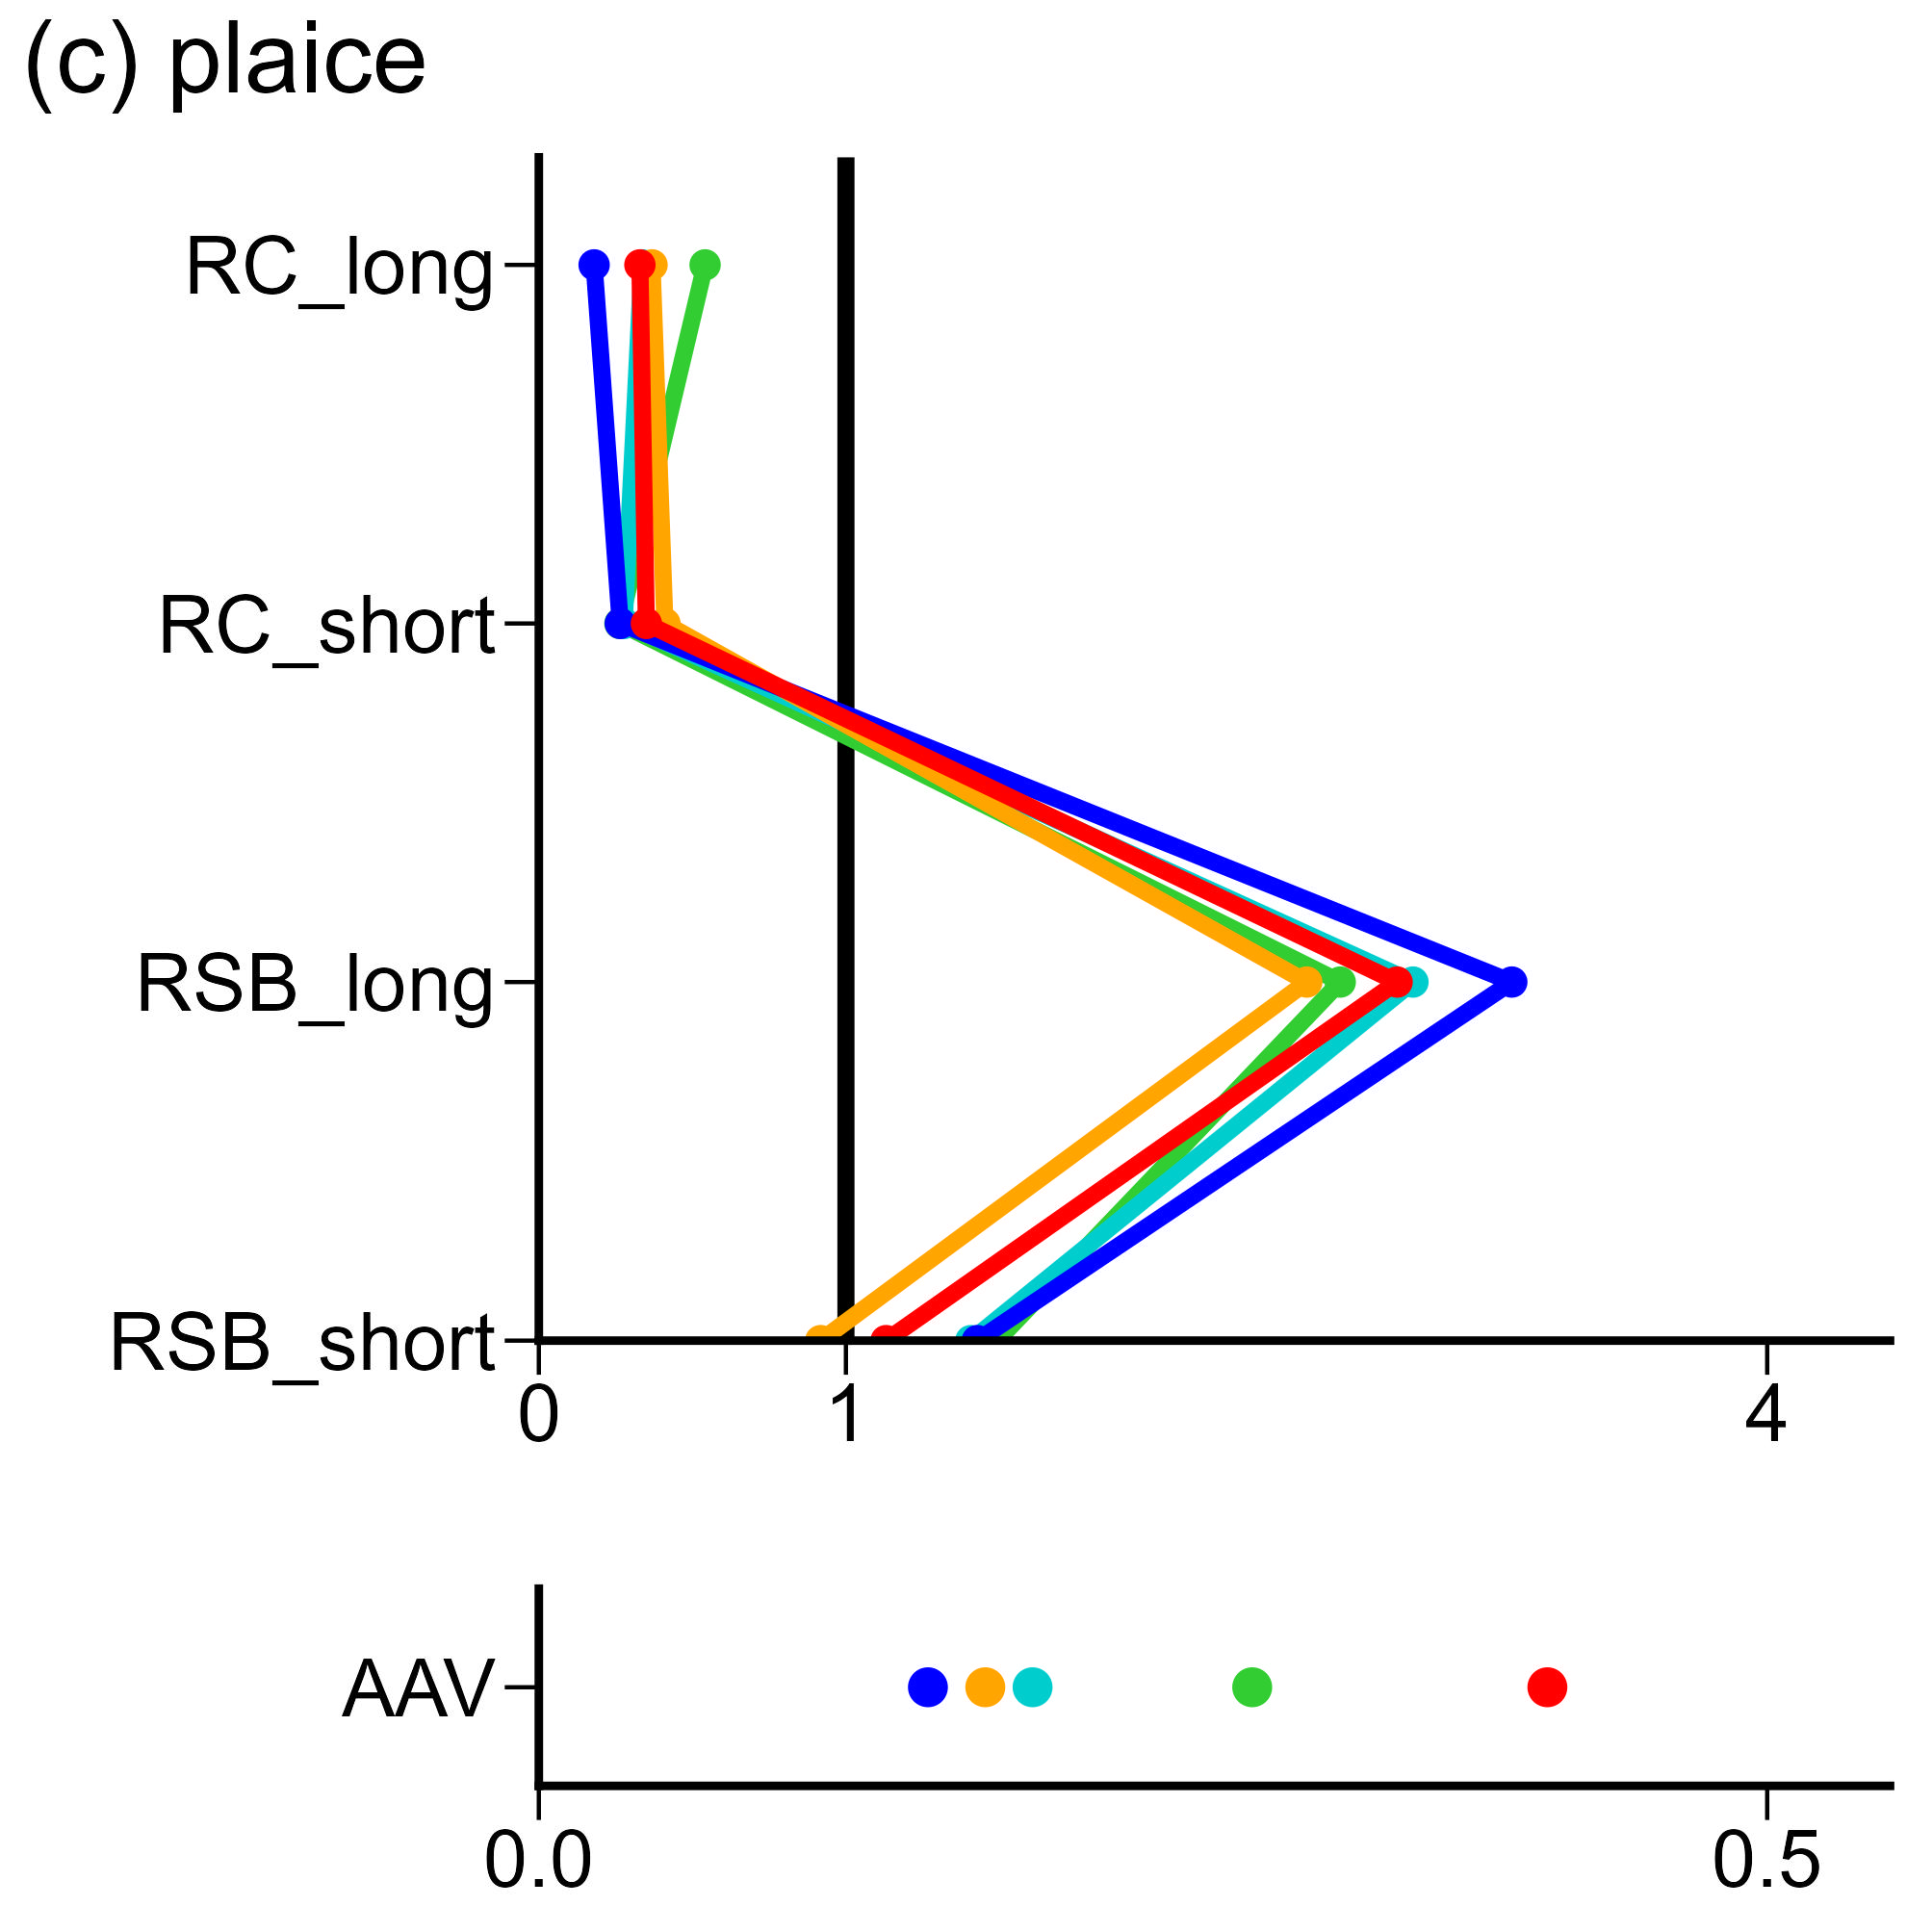

The data file committed next to this chart (first rows):
, V1, V2, V3, V4, V5, V6, V7, V8, V9, V10, V11, V12, V13, V14, V15, V16, V17, V18, V19, V20, V21, V22, V23
fish, plaice, plaice, plaice, plaice, plaice, plaice, plaice, plaice, plaice, plaice, plaice, plaice, plaice, plaice, plaice, plaice, plaice, plaice, plaice, plaice, plaice, plaice, plaice
method, rfb_rule, rfb_rule, rfb_rule, rfb_rule, rfb_rule, rfb_rule, type2_rule, type2_rule, type2_rule, type2_rule, type2_rule, type2_rule, rfb_Cave, rfb_Cave, rfb_Cave, rfb_Cave, rfb_Cave, rfb_Cave, type2_f, type2_f, type2_f, type2_f, type2_f
index, RC_long, RC_short, RSB_long, RSB_short, AAV, Blim, RC_long, RC_short, RSB_long, RSB_short, AAV, Blim, RC_long, RC_short, RSB_long, RSB_short, AAV, Blim, RC_long, RC_short, RSB_long, RSB_short, AAV
value, 0.3291, 0.3501, 2.795, 1.131, 0.4105, 0.9933, 0.18, 0.2652, 3.168, 1.428, 0.1584, 0.981, 0.3686, 0.4106, 2.501, 0.9177, 0.1817, 0.9759, 0.3361, 0.2778, 2.846, 1.407, 0.201
